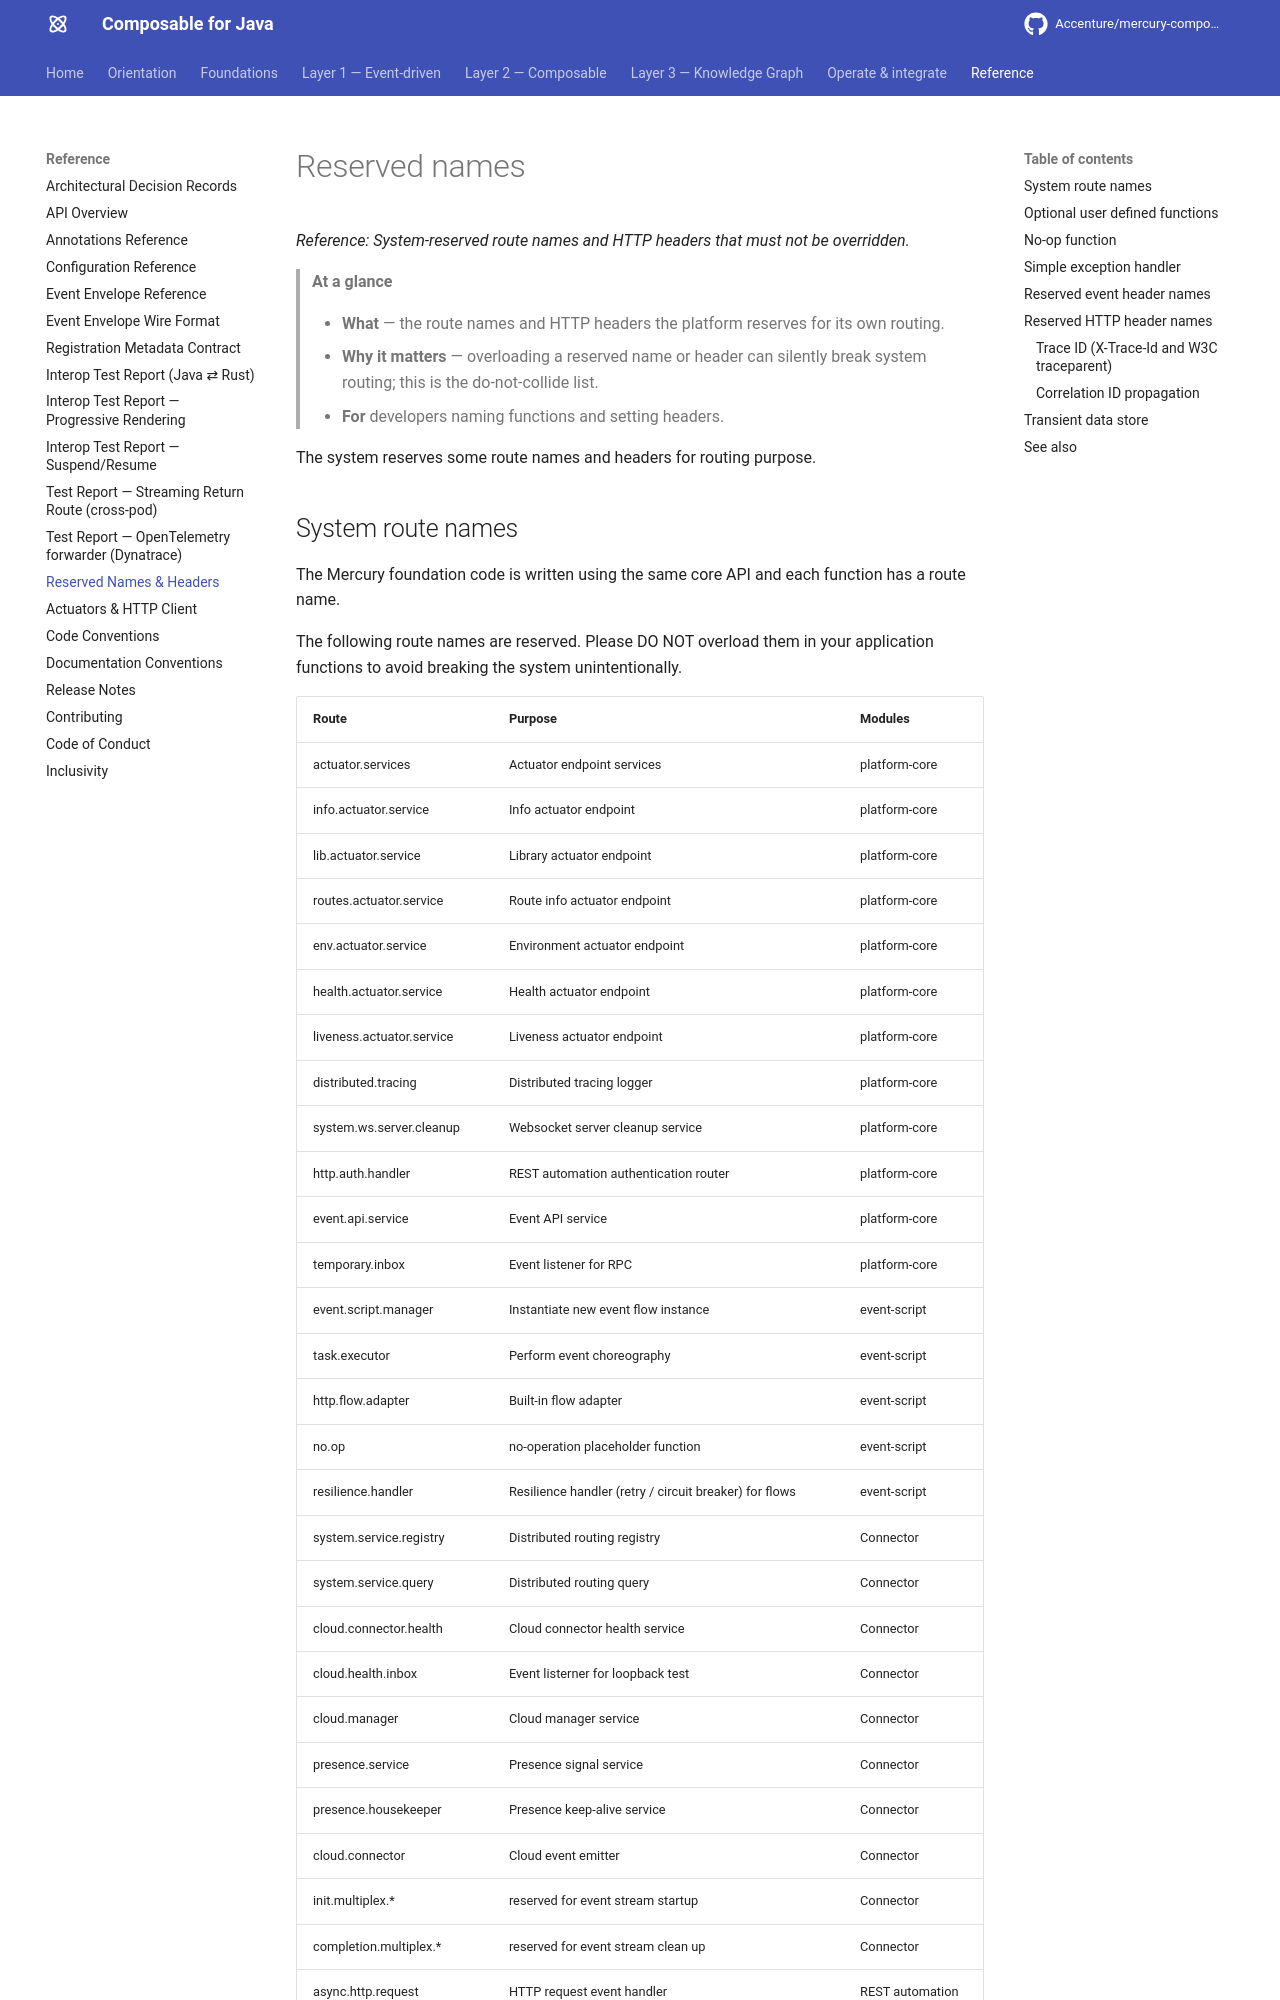

repository: jerryyanmj/mercury-composable · page: guides/reserved-names-and-headers/index.html · generator: mkdocs

---
title: Reserved Names & Headers
summary: System-reserved route names and HTTP headers that must not be overridden.
layer: reference
audience: [developer, reference]
keywords: [reserved names, reserved headers, routes, system, reference]
---

# Reserved names

*Reference: System-reserved route names and HTTP headers that must not be overridden.*

> **At a glance**
>
> - **What** — the route names and HTTP headers the platform reserves for its own routing.
> - **Why it matters** — overloading a reserved name or header can silently break system routing;
>   this is the do-not-collide list.
> - **For** developers naming functions and setting headers.

The system reserves some route names and headers for routing purpose.
